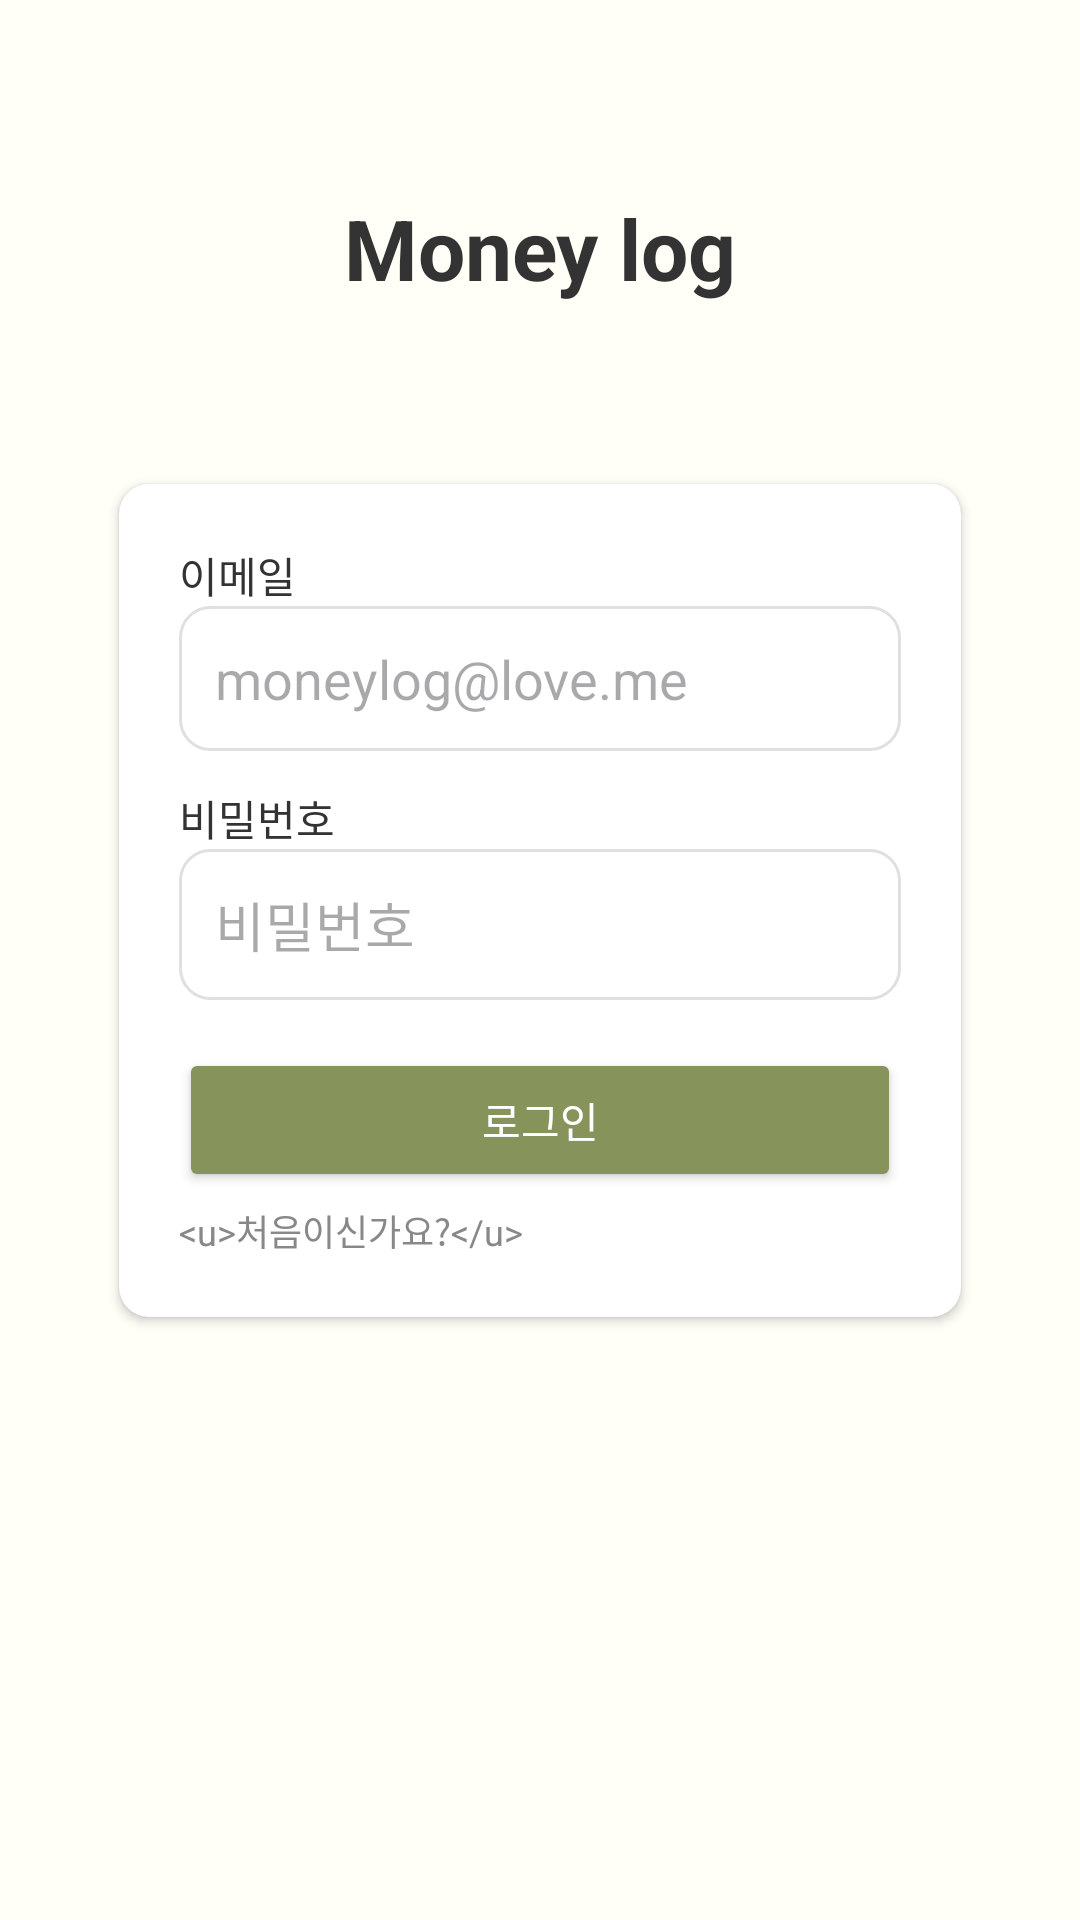

Produce the Android XML layout that renders to this screen, including the resource entries it uses.
<!-- AndroidManifest.xml: application theme Base.Theme.Moneylog -->
<!-- res/layout/activity_login.xml -->
<?xml version="1.0" encoding="utf-8"?>
<androidx.constraintlayout.widget.ConstraintLayout xmlns:android="http://schemas.android.com/apk/res/android"
    xmlns:app="http://schemas.android.com/apk/res-auto"
    android:layout_width="match_parent"
    android:layout_height="match_parent"
    android:background="#FFFEF7"
    android:padding="24dp">

    
    <TextView
        android:id="@+id/appTitle"
        android:layout_width="wrap_content"
        android:layout_height="wrap_content"
        android:layout_marginTop="40dp"
        android:text="Money log"
        android:textColor="#333333"
        android:textSize="28sp"
        android:textStyle="bold"
        app:layout_constraintEnd_toEndOf="parent"
        app:layout_constraintStart_toStartOf="parent"
        app:layout_constraintTop_toTopOf="parent" />


    
    <androidx.cardview.widget.CardView
        android:id="@+id/loginCard"
        android:layout_width="0dp"
        android:layout_height="wrap_content"
        android:layout_marginTop="60dp"
        app:layout_constraintWidth_percent="0.9"
        app:cardCornerRadius="10dp"
        app:cardElevation="2dp"
        app:layout_constraintEnd_toEndOf="parent"
        app:layout_constraintStart_toStartOf="parent"
        app:layout_constraintTop_toBottomOf="@id/appTitle">

        <LinearLayout
            android:layout_width="match_parent"
            android:layout_height="wrap_content"
            android:longClickable="false"
            android:orientation="vertical"
            android:padding="20dp">

            
            <TextView
                android:layout_width="wrap_content"
                android:layout_height="wrap_content"
                android:text="이메일"
                android:textColor="#333333"
                android:textSize="14sp" />

            <EditText
                android:id="@+id/emailInput"
                android:layout_width="match_parent"
                android:layout_height="wrap_content"
                android:layout_marginBottom="12dp"
                android:background="@drawable/rounded_edittext"
                android:hint="moneylog@love.me"
                android:inputType="textEmailAddress"
                android:padding="12dp" />

            
            <TextView
                android:layout_width="wrap_content"
                android:layout_height="wrap_content"
                android:text="비밀번호"
                android:textColor="#333333"
                android:textSize="14sp" />

            <EditText
                android:id="@+id/passwordInput"
                android:layout_width="match_parent"
                android:layout_height="wrap_content"
                android:layout_marginBottom="16dp"
                android:background="@drawable/rounded_edittext"
                android:hint="비밀번호"
                android:inputType="textPassword"
                android:padding="12dp" />

            
            <Button
                android:id="@+id/loginButton"
                android:layout_width="match_parent"
                android:layout_height="wrap_content"
                android:backgroundTint="#86935A"
                android:text="로그인"
                android:textColor="#FFFFFF"
                app:cornerRadius="10dp" />

            
            <TextView
                android:id="@+id/tvSignUp"
                android:layout_width="wrap_content"
                android:layout_height="wrap_content"
                android:layout_marginTop="4dp"
                android:text="@string/underlined_text2"
                android:textColor="#888888"
                android:textSize="12sp" />
        </LinearLayout>
    </androidx.cardview.widget.CardView>


</androidx.constraintlayout.widget.ConstraintLayout>
<!-- resources referenced by this layout -->
<resources>
  <!-- drawable rounded_edittext (drawable) -->
  <shape xmlns:android="http://schemas.android.com/apk/res/android">
      
      <solid android:color="#FFFFFF"/>
      
      <stroke android:width="1dp" android:color="#E0E0E0"/>
      
      <corners android:radius="10dp"/>
      
      <padding
          android:left="8dp"
          android:top="8dp"
          android:right="8dp"
          android:bottom="8dp"/>
  </shape>
  <string name="underlined_text2">&lt;u&gt;처음이신가요?&lt;/u&gt;</string>
  <style name="Base.Theme.Moneylog" parent="Theme.Material3.Light.NoActionBar">
      </style>
</resources>
